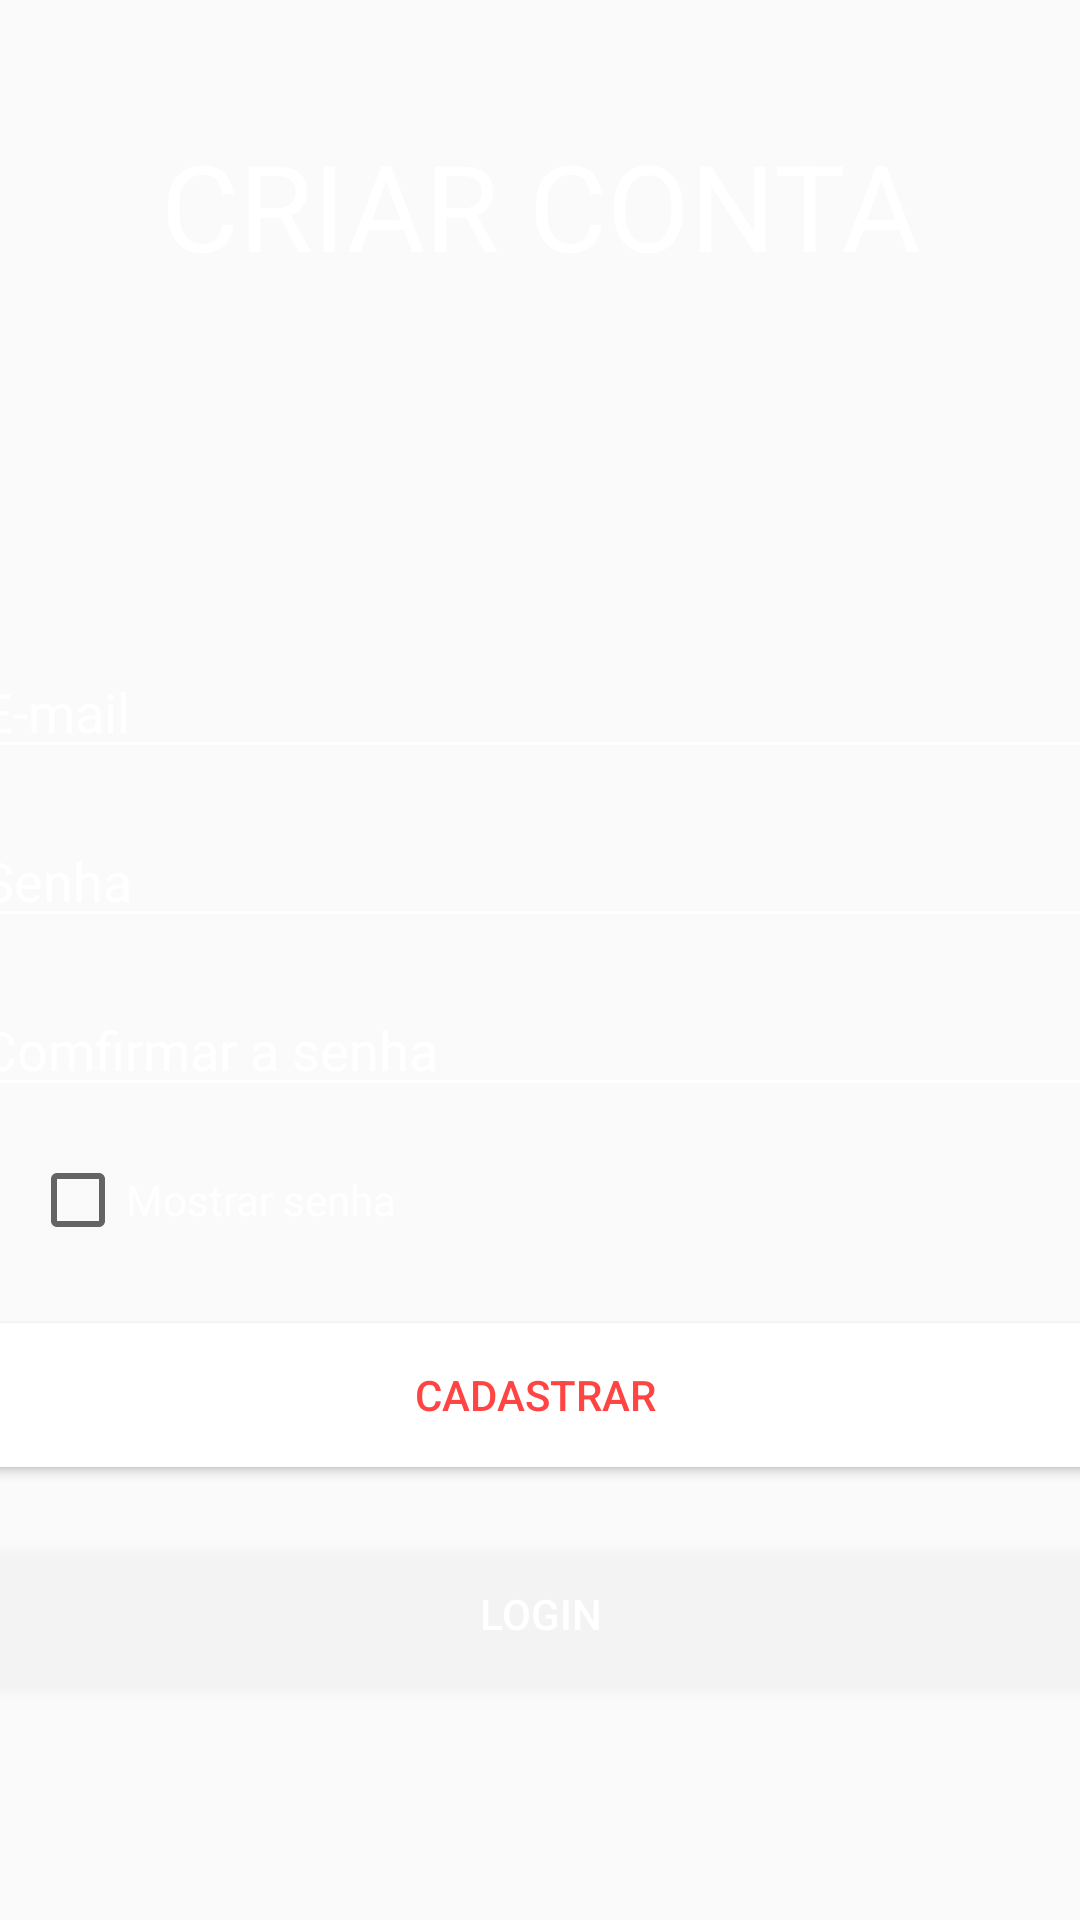

Here is an Android app screen rendered from its layout file. Give the layout XML and the strings, colors and styles it references.
<!-- AndroidManifest.xml: application theme Theme.AplicativoComFrebase -->
<!-- res/layout/activity_register.xml -->
<?xml version="1.0" encoding="utf-8"?>
<LinearLayout xmlns:android="http://schemas.android.com/apk/res/android"
    xmlns:app="http://schemas.android.com/apk/res-auto"
    xmlns:tools="http://schemas.android.com/tools"
    android:layout_width="match_parent"
    android:layout_height="match_parent"
    android:background="@drawable/background"
    android:gravity="center"
    android:orientation="vertical"
    tools:context=".Activity.Register">

    <TextView
        android:layout_width="match_parent"
        android:layout_height="wrap_content"
        android:layout_marginBottom="120dp"
        android:text="CRIAR CONTA"
        android:textAlignment="center"
        android:textColor="@color/white"
        android:textSize="40sp" />


    <EditText
        android:id="@+id/edt_email_cadastro"
        android:layout_width="380dp"
        android:layout_height="wrap_content"
        android:backgroundTint="@color/white"
        android:hint="E-mail"
        android:inputType="textEmailAddress"
        android:textColor="@color/white"
        android:textColorHint="@color/white" />

    <EditText
        android:id="@+id/edt_pass_cadastro"
        android:layout_width="380dp"
        android:layout_height="wrap_content"
        android:layout_marginTop="15dp"
        android:backgroundTint="@color/white"
        android:hint="Senha"
        android:inputType="textPassword"
        android:textColor="@color/white"
        android:textColorHint="@color/white" />

    <EditText
        android:id="@+id/edt_comfirmar_pass_cadastro"
        android:layout_width="380dp"
        android:layout_height="wrap_content"
        android:layout_marginTop="15dp"
        android:backgroundTint="@color/white"
        android:hint="Comfirmar a senha"
        android:inputType="textPassword"
        android:textColor="@color/white"
        android:textColorHint="@color/white" />

    <CheckBox
        android:id="@+id/check_passview_cadastro"
        android:layout_width="200dp"
        android:layout_height="wrap_content"
        android:layout_marginTop="15dp"
        android:layout_marginRight="70dp"
        android:backgroundTint="@color/white"
        android:text="Mostrar senha"
        android:textColor="@color/white" />

    <Button
        android:id="@+id/btn_cadastro_register"
        android:layout_width="380dp"
        android:layout_height="wrap_content"
        android:layout_marginTop="25dp"
        android:background="@color/white"
        android:text="Cadastrar "
        android:textColor="@android:color/holo_red_light" />

    <Button
        android:id="@+id/btn_login_cadastro"
        android:layout_width="380dp"
        android:layout_height="wrap_content"
        android:layout_marginTop="25dp"
        android:background="#30ffffff"
        android:text="login"
        android:textColor="@color/white" />

    <ProgressBar
        android:id="@+id/login_progeress_cadastro"
        style="@style/Widget.AppCompat.ProgressBar.Horizontal"
        android:layout_width="match_parent"
        android:layout_height="wrap_content"
        android:layout_marginTop="20dp"
        android:backgroundTint="@color/white"
        android:indeterminate="true"
        android:visibility="invisible" />


</LinearLayout>
<!-- resources referenced by this layout -->
<resources>
  <!-- drawable background (drawable) -->
  <?xml version="1.0" encoding="utf-8"?>
  <shape xmlns:android="http://schemas.android.com/apk/res/android">
  
  
      <gradient android:endColor="@color/mid"
      android:startColor="@color/start"
          android:angle="90"/>
  
  
  
  </shape>
  <style name="Theme.AplicativoComFrebase" parent="Theme.AppCompat.Light.NoActionBar">
          
          <item name="colorPrimary">@color/purple_500</item>
          <item name="colorPrimaryVariant">@color/purple_700</item>
          <item name="colorOnPrimary">@color/white</item>
          
          <item name="colorSecondary">@color/teal_200</item>
          <item name="colorSecondaryVariant">@color/teal_700</item>
          <item name="colorOnSecondary">@color/black</item>
          
          <item name="android:statusBarColor" tools:targetApi="21">?attr/colorPrimaryVariant</item>
          
  
          <item name="windowActionBar">false</item>
          <item name="colorPrimaryDark">@color/mid</item>
          <item name="windowNoTitle">true</item>
      </style>
  <!-- not gathered from this repository: default colours our renderer supplied (Android Studio template values) -->
  <color name="purple_500">#FF6200EE</color>
  <color name="purple_700">#FF3700B3</color>
  <color name="teal_200">#FF03DAC5</color>
  <color name="teal_700">#FF018786</color>
  <color name="black">#FF000000</color>
  <color name="white">#FFFFFFFF</color>
</resources>
